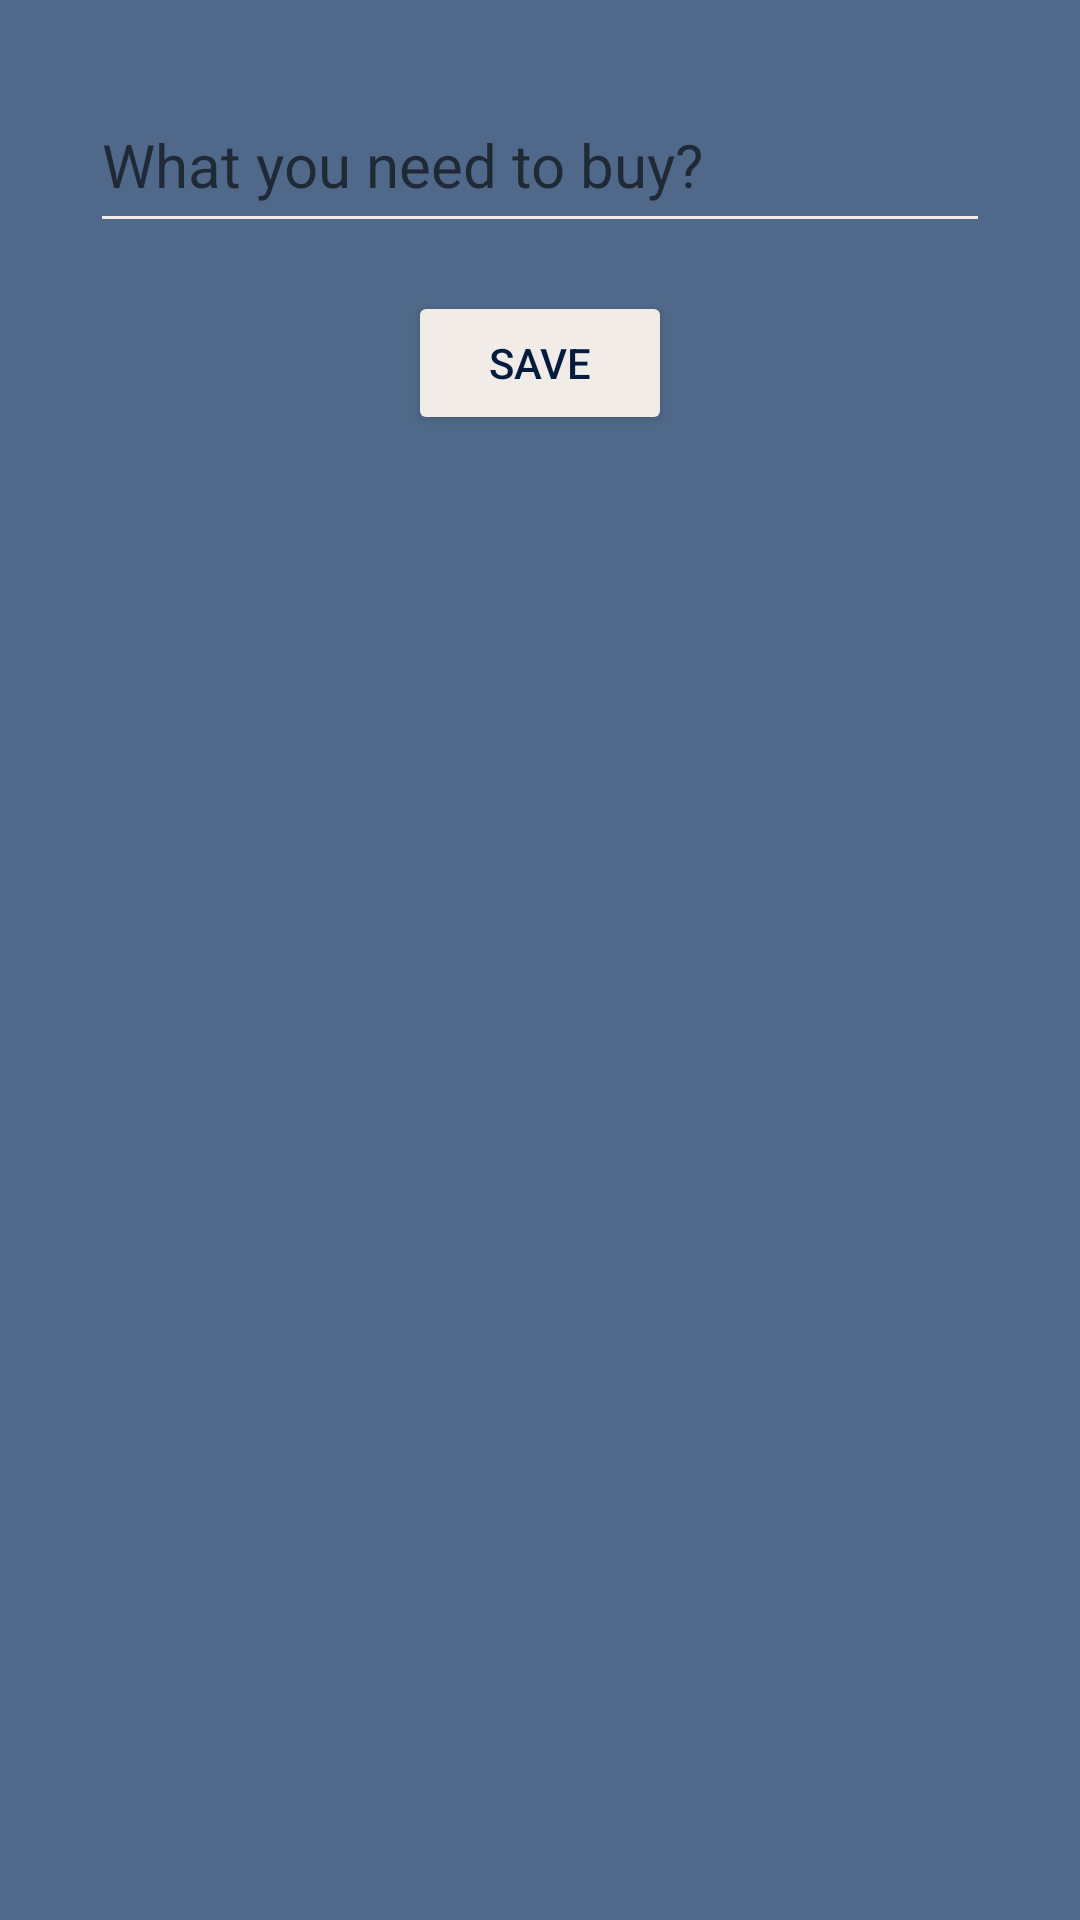

Write the Android layout XML for this screen, with the resource values it uses.
<!-- AndroidManifest.xml: application theme Theme.MagicFridge -->
<!-- res/layout/fragment_add_shopping_dialog.xml -->
<?xml version="1.0" encoding="utf-8"?>
<androidx.constraintlayout.widget.ConstraintLayout xmlns:android="http://schemas.android.com/apk/res/android"
    xmlns:app="http://schemas.android.com/apk/res-auto"
    xmlns:tools="http://schemas.android.com/tools"
    android:layout_width="wrap_content"
    android:layout_height="wrap_content"
    android:background="@color/light_blue"
    android:padding="10dp"
    tools:context=".fragments.AddShoppingDialog">

    <EditText
        android:id="@+id/etNameShopping"
        android:layout_width="300dp"
        android:layout_height="55dp"
        android:layout_marginStart="16dp"
        android:layout_marginTop="16dp"
        android:layout_marginEnd="16dp"
        android:ems="10"
        android:hint="What you need to buy?"
        android:inputType="textPersonName"
        android:textColor="@color/middle_blue"
        android:textSize="20sp"
        app:layout_constraintEnd_toEndOf="parent"
        app:layout_constraintStart_toStartOf="parent"
        app:layout_constraintTop_toTopOf="parent" />

    <Button
        android:id="@+id/btnSave"
        android:layout_width="wrap_content"
        android:layout_height="wrap_content"
        android:layout_marginStart="16dp"
        android:layout_marginTop="16dp"
        android:layout_marginEnd="16dp"
        android:text="save"
        app:layout_constraintEnd_toEndOf="parent"
        app:layout_constraintStart_toStartOf="parent"
        app:layout_constraintTop_toBottomOf="@+id/etNameShopping" />
</androidx.constraintlayout.widget.ConstraintLayout>
<!-- resources referenced by this layout -->
<resources>
  <color name="light_blue">#ff50698a</color>
  <color name="middle_blue">#ff1d3657</color>
  <style name="Theme.MagicFridge" parent="Theme.MaterialComponents.DayNight.DarkActionBar">
          
          <item name="android:colorPrimary">@color/beige</item>
  
          <item name="colorPrimaryVariant">@color/mid_blue</item>
          <item name="colorOnPrimary">@color/beige</item>
          
          <item name="colorSecondary">@color/middle_blue</item>
          <item name="colorSecondaryVariant">@color/light_blue</item>
          <item name="colorOnSecondary">@color/black</item>
          
  
          <item name="buttonBarStyle">@color/dark_blue</item>
          
          <item name="cardBackgroundColor">@android:color/darker_gray</item>
          <item name="android:textColor">@color/dark_blue</item>
  
          <item name="backgroundTint">@color/beige</item>
          <item name="iconTint">@color/dark_blue</item>
          <item name="android:statusBarColor">@color/dark_blue</item>
          <item name="android:navigationBarColor">@color/dark_blue</item>
  
          <item name="titleTextColor">@color/beige</item>
      </style>
  <color name="beige">#fff1ece8</color>
  <color name="mid_blue">#ff1d3657</color>
  <color name="black">#FF000000</color>
  <color name="dark_blue">#ff031C3D</color>
</resources>
